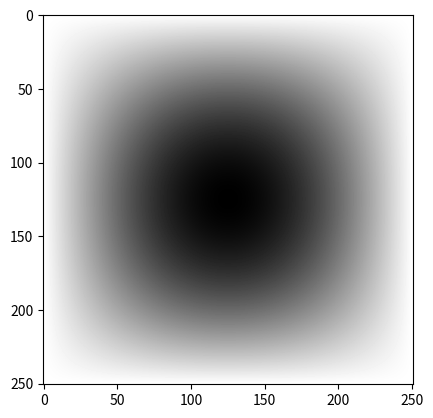

Reproduce this figure in Python.
import numpy as np
import matplotlib.pyplot as plt
import time


#Constants
M = 250 #tamanho do dominio
V = 1.0 #potêncial
E = -1.0
target = 1e-5 #mínimo

phi = np.zeros([M + 1, M + 1], float)
phi[0, :] = V
phi[M, :] = V
phi[:, 0] = V
phi[:, M] = V
phiprime = np.empty([M + 1, M + 1], float)

phiprime[125, 125] = E
phiprime[125, 126] = E
phiprime[125, 127] = E
phiprime[126, 125] = E
phiprime[126, 126] = E
phiprime[126, 127] = E
phiprime[127, 125] = E
phiprime[127, 126] = E
phiprime[127, 127] = E


#Main loop
delta = 1.0

phiprime[0, :] = phi[0, :]
phiprime[M, :] = phi[M, :]
phiprime[:, 0] = phi[:, 0]
phiprime[:, M] = phi[:, M]



tic = time.time()

while delta > target:

    phiprime = (np.roll(phi, 1, axis = 0) + np.roll(phi, -1, axis = 0) + np.roll(phi, 1, axis = 1) + np.roll(phi, -1, axis = 1))/4

    phiprime[0, :] = phi[0, :]
    phiprime[M, :] = phi[M, :]
    phiprime[:, 0] = phi[:, 0]
    phiprime[:, M] = phi[:, M]

    delta = np.max(np.abs(phi - phiprime))
    phi, phiprime = phiprime, phi

print(time.time()-tic)
plt.imshow(phi)
plt.gray()
plt.show()
